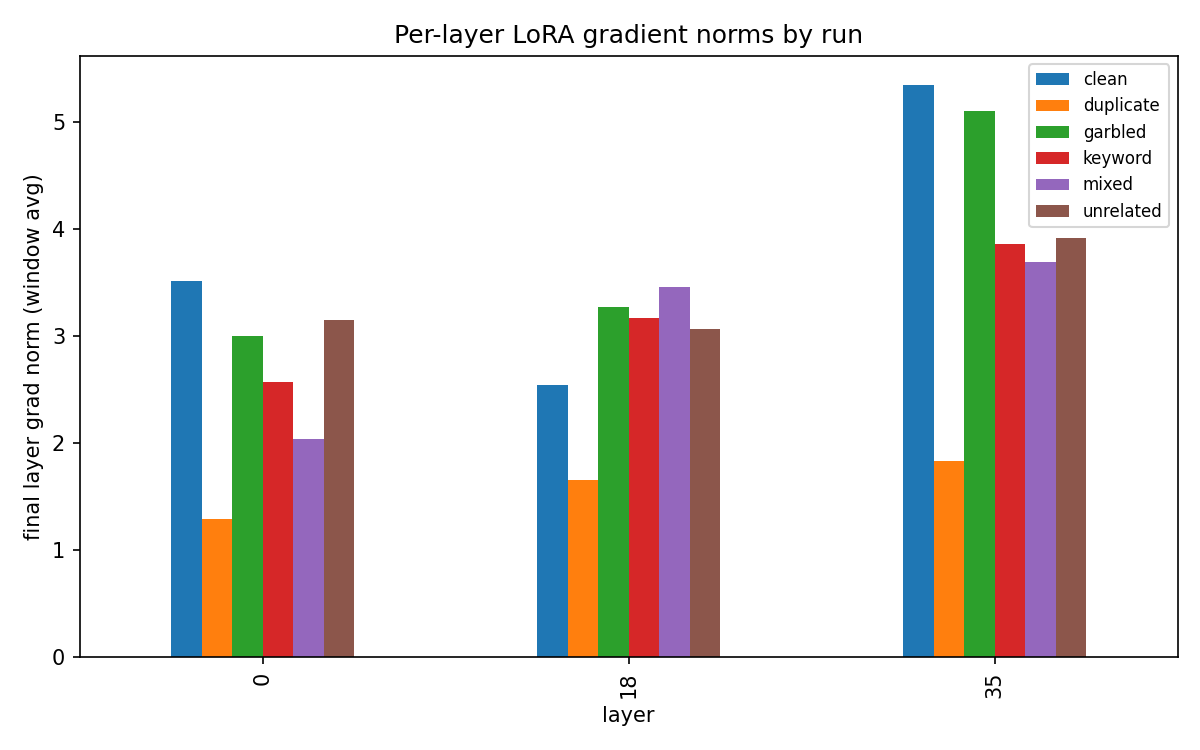

Source data for this figure (header and first rows):
layer, clean, duplicate, garbled, keyword, mixed, unrelated
0, 3.518, 1.293, 3.001, 2.57, 2.04, 3.147
18, 2.54, 1.65, 3.267, 3.165, 3.459, 3.068
35, 5.351, 1.83, 5.101, 3.862, 3.695, 3.913
